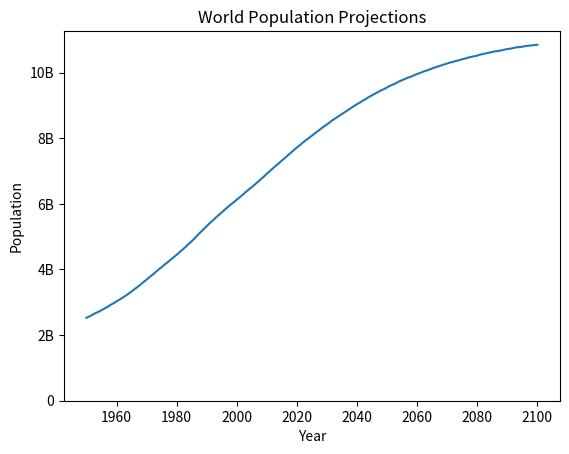

Write the Python code that produced this figure.
import matplotlib.pyplot as plt

year = list(range(1950, 2101))
pop = [2.53, 2.57, 2.62, 2.67, 2.71, 2.76, 2.81, 2.86, 2.92, 2.97, 3.03, 3.08, 3.14, 3.2, 3.26, 3.33, 3.4, 3.47, 3.54, 3.62, 3.69, 3.77, 3.84, 3.92, 4.0, 4.07, 4.15, 4.22, 4.3, 4.37, 4.45, 4.53, 4.61, 4.69, 4.78, 4.86, 4.95, 5.05, 5.14, 5.23, 5.32, 5.41, 5.49, 5.58, 5.66, 5.74, 5.82, 5.9, 5.98, 6.05, 6.13, 6.2, 6.28, 6.36, 6.44, 6.51, 6.59, 6.67, 6.75, 6.83, 6.92, 7.0, 7.08, 7.16, 7.24, 7.32, 7.4, 7.48, 7.56, 7.64, 7.72, 7.79, 7.87, 7.94, 8.01, 8.08, 8.15, 8.22, 8.29, 8.36, 8.42, 8.49, 8.56, 8.62, 8.68, 8.74, 8.8, 8.86, 8.92, 8.98, 9.04, 9.09, 9.15, 9.2, 9.26, 9.31, 9.36, 9.41, 9.46, 9.5, 9.55, 9.6, 9.64, 9.68, 9.73, 9.77, 9.81, 9.85, 9.88, 9.92, 9.96, 9.99, 10.03, 10.06, 10.09, 10.13, 10.16, 10.19, 10.22, 10.25, 10.28, 10.31, 10.33, 10.36, 10.38, 10.41, 10.43, 10.46, 10.48, 10.5, 10.52, 10.55, 10.57, 10.59, 10.61, 10.63, 10.65, 10.66, 10.68, 10.7, 10.72, 10.73, 10.75, 10.77, 10.78, 10.79, 10.81, 10.82, 10.83, 10.84, 10.85]

plt.plot(year, pop)
plt.xlabel("Year")
plt.ylabel("Population")
plt.title("World Population Projections")
plt.yticks([0, 2, 4, 6, 8, 10],
           ["0", "2B", "4B", "6B", "8B", "10B"])
plt.show()